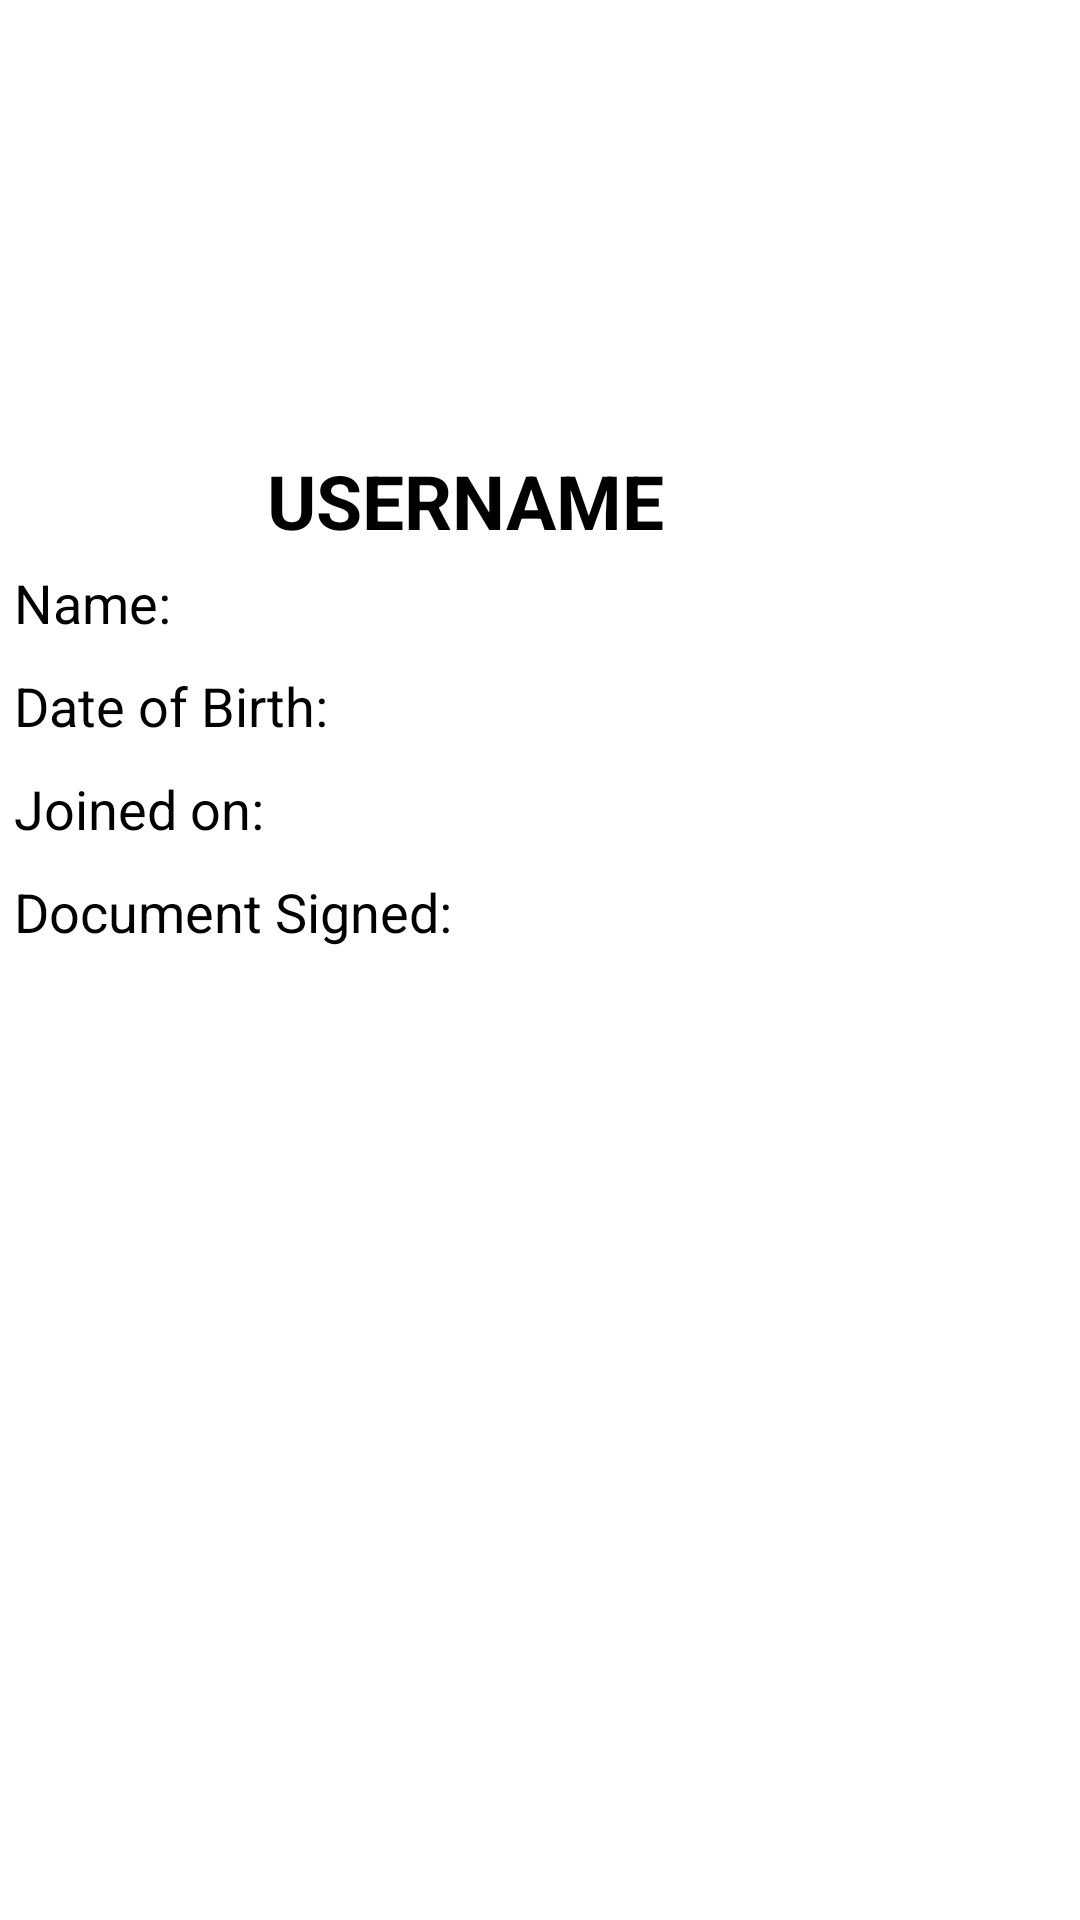

Here is an Android app screen rendered from its layout file. Give the layout XML and the strings, colors and styles it references.
<!-- AndroidManifest.xml: application theme AppTheme -->
<!-- res/layout/activity_account.xml -->
<?xml version="1.0" encoding="utf-8"?>
<RelativeLayout xmlns:android="http://schemas.android.com/apk/res/android"
    xmlns:tools="http://schemas.android.com/tools"
    android:layout_width="match_parent"
    android:layout_height="match_parent"
    android:paddingBottom="@dimen/activity_vertical_margin"
    android:paddingLeft="@dimen/activity_horizontal_margin"
    android:paddingRight="@dimen/activity_horizontal_margin"
    android:paddingTop="@dimen/activity_vertical_margin"
    tools:context="com.signononlinesignatureapp.signon.AccountActivity"
    android:background="#e0dfe1">

    <TableLayout
        android:layout_width="match_parent"
        android:layout_height="match_parent"
        android:background="#ffffff"
        android:layout_alignParentTop="true"
        android:layout_alignParentLeft="true"
        android:layout_alignParentStart="true">

        <TableRow
            android:layout_width="match_parent"
            android:layout_height="match_parent">

            <ImageView
                android:layout_width="wrap_content"
                android:layout_height="wrap_content"
                android:id="@+id/imageView3"
                android:layout_column="0"
                android:maxHeight="150dp"
                android:maxWidth="150dp"
                android:minHeight="150dp"
                android:minWidth="150dp"
                android:layout_gravity="left" />

            <ImageView
                android:layout_width="wrap_content"
                android:layout_height="wrap_content"
                android:id="@+id/imageView4"
                android:layout_column="11"
                android:maxHeight="150dp"
                android:maxWidth="150dp"
                android:minHeight="150dp"
                android:minWidth="150dp"
                android:layout_gravity="right" />

        </TableRow>

        <TableRow
            android:layout_width="match_parent"
            android:layout_height="match_parent"
            android:layout_gravity="center_horizontal">

            <TextView
                android:layout_width="wrap_content"
                android:layout_height="wrap_content"
                android:textAppearance="?android:attr/textAppearanceLarge"
                android:text="@string/username"
                android:id="@+id/textView4"
                android:layout_column="0"
                android:textColor="#000000"
                android:textSize="25sp"
                android:textStyle="bold"
                android:singleLine="false"
                android:layout_gravity="center"
                android:layout_span="12" />
        </TableRow>

        <TableRow
            android:layout_width="match_parent"
            android:layout_height="match_parent">

            <TextView
                android:layout_width="wrap_content"
                android:layout_height="wrap_content"
                android:textAppearance="?android:attr/textAppearanceMedium"
                android:text="@string/name"
                android:id="@+id/textView6"
                android:layout_column="0"
                android:layout_marginLeft="5dp"
                android:layout_marginRight="10dp"
                android:layout_marginTop="5dp"
                android:layout_marginBottom="5dp"
                android:textColor="#000000" />

            <TextView
                android:layout_width="wrap_content"
                android:layout_height="wrap_content"
                android:textAppearance="?android:attr/textAppearanceMedium"
                android:id="@+id/textView10"
                android:layout_column="11"
                android:layout_marginLeft="5dp"
                android:layout_marginTop="5dp"
                android:layout_marginRight="10dp"
                android:layout_marginBottom="5dp"
                android:textColor="#000000"
                android:textAlignment="center" />
        </TableRow>

        <TableRow
            android:layout_width="match_parent"
            android:layout_height="match_parent">

            <TextView
                android:layout_width="wrap_content"
                android:layout_height="wrap_content"
                android:textAppearance="?android:attr/textAppearanceMedium"
                android:text="@string/birthday"
                android:id="@+id/textView7"
                android:layout_column="0"
                android:layout_marginLeft="5dp"
                android:layout_marginRight="10dp"
                android:layout_marginTop="5dp"
                android:layout_marginBottom="5dp"
                android:textColor="#000000" />

            <TextView
                android:layout_width="wrap_content"
                android:layout_height="wrap_content"
                android:textAppearance="?android:attr/textAppearanceMedium"
                android:id="@+id/textView11"
                android:layout_column="11"
                android:layout_marginLeft="5dp"
                android:layout_marginTop="5dp"
                android:layout_marginRight="10dp"
                android:layout_marginBottom="5dp"
                android:textColor="#000000"
                android:textAlignment="center" />
        </TableRow>

        <TableRow
            android:layout_width="match_parent"
            android:layout_height="match_parent">

            <TextView
                android:layout_width="wrap_content"
                android:layout_height="wrap_content"
                android:textAppearance="?android:attr/textAppearanceMedium"
                android:text="@string/joinedOn"
                android:id="@+id/textView8"
                android:layout_column="0"
                android:layout_marginRight="10dp"
                android:layout_marginLeft="5dp"
                android:layout_marginTop="5dp"
                android:layout_marginBottom="5dp"
                android:textColor="#000000" />

            <TextView
                android:layout_width="wrap_content"
                android:layout_height="wrap_content"
                android:textAppearance="?android:attr/textAppearanceMedium"
                android:id="@+id/textView12"
                android:layout_column="11"
                android:layout_marginLeft="5dp"
                android:layout_marginTop="5dp"
                android:layout_marginRight="10dp"
                android:layout_marginBottom="5dp"
                android:textColor="#000000"
                android:textAlignment="center" />
        </TableRow>

        <TableRow
            android:layout_width="match_parent"
            android:layout_height="match_parent">

            <TextView
                android:layout_width="wrap_content"
                android:layout_height="wrap_content"
                android:textAppearance="?android:attr/textAppearanceMedium"
                android:text="@string/documentSigned"
                android:id="@+id/textView9"
                android:layout_column="0"
                android:layout_marginLeft="5dp"
                android:layout_marginRight="10dp"
                android:layout_marginTop="5dp"
                android:layout_marginBottom="5dp"
                android:textColor="#000000" />

            <TextView
                android:layout_width="wrap_content"
                android:layout_height="wrap_content"
                android:textAppearance="?android:attr/textAppearanceMedium"
                android:id="@+id/textView13"
                android:layout_column="11"
                android:layout_marginLeft="5dp"
                android:layout_marginTop="5dp"
                android:layout_marginRight="10dp"
                android:layout_marginBottom="5dp"
                android:textColor="#000000"
                android:textAlignment="center" />
        </TableRow>
    </TableLayout>

</RelativeLayout>
<!-- resources referenced by this layout -->
<resources>
  <string name="birthday">Date of Birth:</string>
  <string name="documentSigned">Document Signed:</string>
  <string name="joinedOn">Joined on:</string>
  <string name="name">Name:</string>
  <string name="username">USERNAME</string>
  <style name="AppTheme" parent="Theme.AppCompat.Light.DarkActionBar">
          
          <item name="colorPrimary">@color/colorPrimary</item>
          <item name="colorPrimaryDark">@color/colorPrimaryDark</item>
          <item name="colorAccent">@color/colorAccent</item>
      </style>
  <color name="colorPrimary">#7622cc</color>
  <color name="colorPrimaryDark">#50178c</color>
  <color name="colorAccent">#FF4081</color>
</resources>
